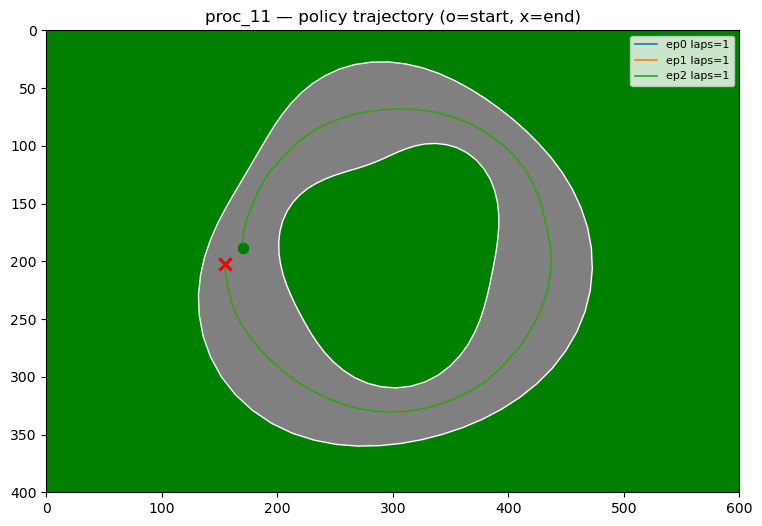

The table this chart was drawn from, first rows:
episode, step, x, y, angle, speed, drift_angle, action, reward, laps, done, offtrack_death
0, 1, 170.0, 188.2, 0.0, 0.07, 0.0, 6, 50.62, 0, 0, 0
0, 2, 170.0, 188.1, 0.0, 0.14, 0.0, 6, 1.33, 0, 0, 0
0, 3, 170.0, 187.9, 0.0, 0.20, 0.0, 6, 2.02, 0, 0, 0
0, 4, 170.0, 187.6, 0.0, 0.27, 0.0, 6, 2.70, 0, 0, 0
0, 5, 170.0, 187.3, 0.0, 0.33, 0.0, 6, 3.36, 0, 0, 0
0, 6, 170.0, 186.9, 0.0, 0.39, 0.0, 6, 4.01, 0, 0, 0
0, 7, 170.0, 186.5, 0.0, 0.45, 0.0, 6, 4.65, 0, 0, 0
0, 8, 170.0, 185.9, 0.0, 0.51, 0.0, 6, 5.27, 0, 0, 0
0, 9, 170.0, 185.4, 2.4, 0.57, 2.4, 6, 5.88, 0, 0, 0
0, 10, 170.0, 184.7, 4.7, 0.63, 4.5, 6, 6.47, 0, 0, 0
0, 11, 170.0, 184.1, 7.0, 0.68, 6.3, 6, 7.03, 0, 0, 0
0, 12, 170.0, 183.3, 9.3, 0.74, 8.0, 6, 7.58, 0, 0, 0
0, 13, 170.1, 182.5, 11.5, 0.79, 9.5, 6, 8.41, 0, 0, 0
0, 14, 170.1, 181.7, 13.6, 0.84, 10.9, 6, 9.00, 0, 0, 0
0, 15, 170.2, 180.8, 15.7, 0.89, 12.2, 6, 9.59, 0, 0, 0
0, 16, 170.2, 179.9, 17.8, 0.94, 13.4, 6, 10.16, 0, 0, 0
0, 17, 170.3, 178.9, 19.9, 0.99, 14.5, 6, 10.73, 0, 0, 0
0, 18, 170.4, 177.8, 21.9, 1.04, 15.6, 6, 12.15, 0, 0, 0
0, 19, 170.6, 176.8, 23.9, 1.08, 16.6, 6, 12.83, 0, 0, 0
0, 20, 170.7, 175.7, 25.8, 1.13, 17.5, 6, 13.51, 0, 0, 0
0, 21, 170.9, 174.5, 27.7, 1.17, 18.4, 6, 14.19, 0, 0, 0
0, 22, 171.1, 173.3, 29.6, 1.21, 19.3, 6, 14.86, 0, 0, 0
0, 23, 171.4, 172.1, 31.5, 1.25, 20.1, 6, 15.53, 0, 0, 0
0, 24, 171.7, 170.8, 33.4, 1.29, 20.9, 6, 17.99, 0, 0, 0
0, 25, 172.0, 169.5, 35.2, 1.33, 21.7, 6, 18.83, 0, 0, 0
0, 26, 172.3, 168.2, 37.0, 1.37, 22.5, 6, 19.67, 0, 0, 0
0, 27, 172.7, 166.8, 38.8, 1.40, 23.2, 6, 20.50, 0, 0, 0
0, 28, 173.1, 165.5, 40.5, 1.44, 23.9, 6, 21.34, 0, 0, 0
0, 29, 173.6, 164.1, 42.3, 1.47, 24.5, 6, 22.17, 0, 0, 0
0, 30, 174.0, 162.6, 44.0, 1.51, 25.2, 6, 25.90, 0, 0, 0
0, 31, 174.6, 161.2, 45.7, 1.54, 25.8, 6, 26.91, 0, 0, 0
0, 32, 175.1, 159.7, 47.4, 1.57, 26.4, 6, 27.93, 0, 0, 0
0, 33, 175.7, 158.3, 48.8, 1.54, 27.8, 0, 27.55, 0, 0, 0
0, 34, 176.2, 156.9, 50.0, 1.51, 29.0, 0, 27.07, 0, 0, 0
0, 35, 176.8, 155.5, 50.9, 1.48, 29.8, 0, 26.51, 0, 0, 0
0, 36, 177.3, 154.1, 51.5, 1.45, 30.5, 0, 29.09, 0, 0, 0
0, 37, 177.8, 152.8, 52.0, 1.42, 30.9, 0, 28.33, 0, 0, 0
0, 38, 178.3, 151.5, 52.2, 1.39, 31.2, 0, 27.53, 0, 0, 0
0, 39, 178.8, 150.2, 52.2, 1.36, 31.2, 0, 26.68, 0, 0, 0
0, 40, 179.3, 149.0, 52.2, 1.34, 31.2, 0, 25.86, 0, 0, 0
0, 41, 179.7, 147.8, 52.2, 1.31, 31.2, 0, 25.07, 0, 0, 0
0, 42, 180.2, 146.6, 52.2, 1.28, 31.2, 0, 24.31, 0, 0, 0
0, 43, 180.6, 145.4, 52.2, 1.26, 31.2, 0, 23.57, 0, 0, 0
0, 44, 181.1, 144.3, 52.2, 1.23, 31.2, 0, 22.86, 0, 0, 0
0, 45, 181.6, 143.1, 52.4, 1.27, 29.8, 6, 23.50, 0, 0, 0
0, 46, 182.1, 141.9, 52.9, 1.30, 28.8, 6, 24.19, 0, 0, 0
0, 47, 182.7, 140.7, 53.6, 1.34, 28.0, 6, 24.95, 0, 0, 0
0, 48, 183.3, 139.5, 54.5, 1.37, 27.6, 6, 25.79, 0, 0, 0
0, 49, 183.9, 138.3, 55.2, 1.34, 28.3, 0, 25.23, 0, 0, 0
0, 50, 184.5, 137.1, 55.6, 1.32, 28.8, 0, 24.60, 0, 0, 0
0, 51, 185.1, 135.9, 55.9, 1.29, 29.0, 0, 23.92, 0, 0, 0
0, 52, 185.7, 134.8, 56.3, 1.32, 28.0, 6, 24.61, 0, 0, 0
0, 53, 186.4, 133.6, 57.0, 1.36, 27.3, 6, 25.37, 0, 0, 0
0, 54, 187.1, 132.4, 58.0, 1.39, 27.0, 6, 26.22, 0, 0, 0
0, 55, 187.9, 131.2, 59.1, 1.43, 26.9, 6, 27.15, 0, 0, 0
0, 56, 188.6, 130.0, 60.1, 1.40, 27.8, 0, 26.65, 0, 0, 0
0, 57, 189.3, 128.9, 60.7, 1.37, 28.5, 0, 26.06, 0, 0, 0
0, 58, 190.0, 127.7, 61.2, 1.34, 29.0, 0, 25.41, 0, 0, 0
0, 59, 190.7, 126.6, 61.4, 1.32, 29.2, 0, 24.71, 0, 0, 0
0, 60, 191.5, 125.5, 61.9, 1.35, 28.2, 6, 25.39, 0, 0, 0
... 1,776 more rows
